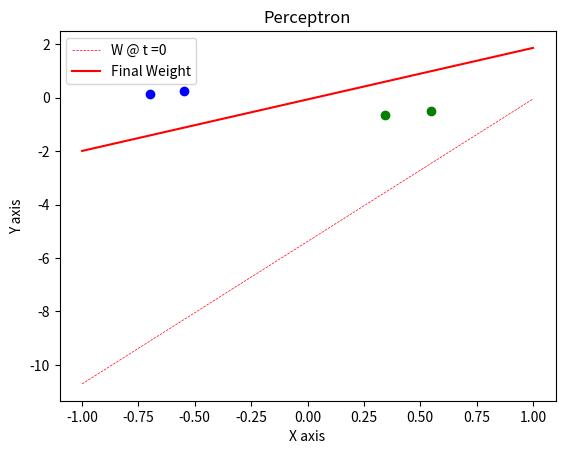
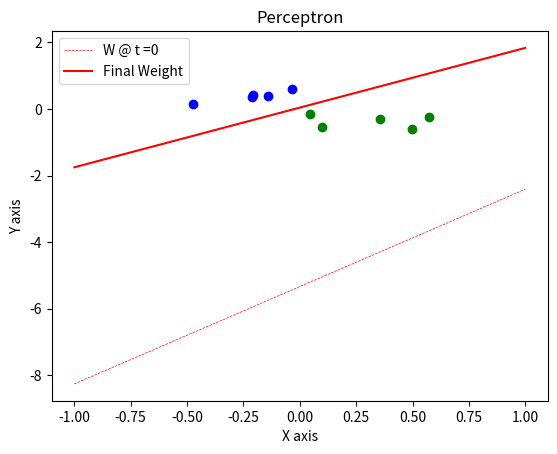
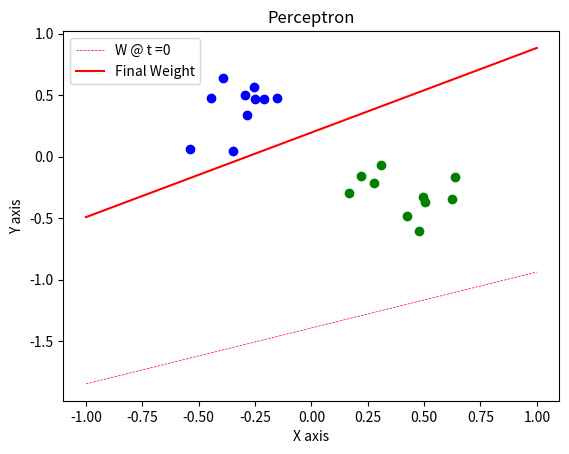

Python code for these plots, in order:
"""
590D: Mini Excerise 3
Submitted by -
    Utkarsh Srivastava
    Nidhi Mundra
    Kriti Shrivastava
"""

import numpy as np
import random
import matplotlib.pyplot as plt
import sys

#generates a vector of c*2 random points and labels.
def generateData(c):
    xa = []
    ya = []
    xb = []
    yb = []
    for i in range(c):
        xa.append((random.random()*2-1)/2-0.5)
        ya.append((random.random()*2-1)/2+0.5)
        xb.append((random.random()*2-1)/2+0.5)
        yb.append((random.random()*2-1)/2-0.5)
    data = []
    for i in range(len(xb)):
        data.append([xa[i],ya[i],1])
        data.append([xb[i],yb[i],-1])
    return data

def all_points_separated(a, l, w):
    """
    :param a: Points to be separated
    :param l: Labels
    :param w: Weight
    :return: True if all points are linearly separated, false otherwise
    """
    for index in range(a.shape[0]):
        print ("Point : ", index)
        print (np.sum(a[index]*w)*l[index])
        # print (l[index])
        if np.sum(a[index]*w)*l[index] <= 0:
            print("a")
            return False
    return True



def plot_graphs(data, succesive_weights, a):
    """
    :param data: Points data
    :param succesive_weights: Successive weight vectors
    :return: Plot scatterplot for points and weights
    """
    x1 = []
    y1 = []
    x2 = []
    y2 = []
    # for point in data:
    #     if point[2] == 1:
    #         x1.append(point[0])
    #         y1.append(point[1])
    #     else:
    #         x2.append(point[0])
    #         y2.append(point[1])
    for index in range(a.shape[0]):
        if data[index][2] == 1:
            x1.append(a[index][0])
            y1.append(a[index][1])
        else:
            x2.append(a[index][0])
            y2.append(a[index][1])
    l = np.linspace(-1, 1)
    lines = []
    cmap = plt.cm.get_cmap('hsv', len(succesive_weights)-1)
    for idx, weight in enumerate(succesive_weights):
        a = -weight[0]/weight[1]
        b = -weight[2]/weight[1]
        if idx == len(succesive_weights)-1:
            lines.append((plt.plot(l, a * l + b, 'r', label ='Final Weight'))[0])
        else:
            lines.append((plt.plot(l, a * l + b, linestyle='--', linewidth=0.5, color=cmap(idx), label='W @ t ='+ str(idx)))[0])
    plt.scatter(x1, y1, color='b')
    plt.scatter(x2, y2, color = 'g')
    plt.xlabel('X axis')
    plt.ylabel('Y axis')
    plt.title('Perceptron')
    imagename = "figure_" + str(len(data)) + ".png"
    plt.legend(handles=lines)
    plt.savefig(imagename)
    plt.close()

def cal_margin(a, w, l):
    """
    :param a: Points
    :param w: Final weight
    :return: Prints margin
    """
    deno = np.sqrt(np.sum(w**2))
    min = sys.float_info.max
    for index in range(a.shape[0]):
        margin = (np.sum(a[index] * w)*l[index])/ deno
        if margin < min:
            min = margin
    print(margin)

def perceptron(data):
    """
    :param data: Points data
    :return: Runs perceptron learning algorithm, calculates: weight, threshold and margin
    """
    a = np.zeros((len(data), 3))
    l = np.zeros((len(data),))
    w = np.zeros((3,))
    succesive_weights = []
    for idx, point in enumerate(data):
        a[idx][0] = point[0]*1.0
        a[idx][1] = point[1]*1.0
        a[idx][2] = 1
        l[idx] = point[2]
    # Initialize weight
    for idx in range(a.shape[0]):
        a[idx] = a[idx]/np.sqrt(np.sum(a[idx]**2))
    w = np.reshape(a[0]*l[0],(3,))
    succesive_weights.append(np.copy(w))
    more_iter = True
    while(more_iter):
        index = random.randint(0, len(data)-1)
        while(np.sum(a[index]*w)*l[index] > 0):
            index = random.randint(0, len(data)-1)
            # print(np.sum(a[index]*w)*l[index])
        w += np.reshape(a[index]*l[index],(3,))
        succesive_weights.append(np.copy(w))
        if(all_points_separated(a, l, w) == True):
            more_iter = False
    print(succesive_weights)
    plot_graphs(data, succesive_weights, a)
    cal_margin(a, w, l)

counts = [2, 5, 10]
# counts = [10]
for n in counts:
    data = generateData(n)
    print(data)
    perceptron(data)
